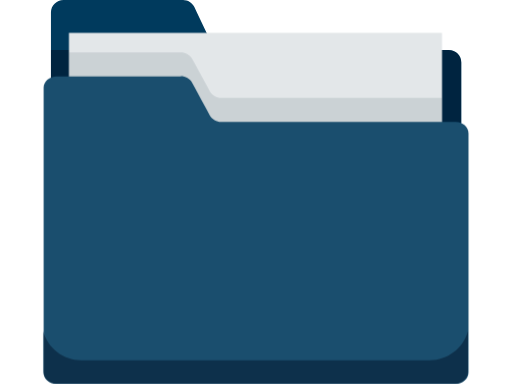
t = 0.00 s
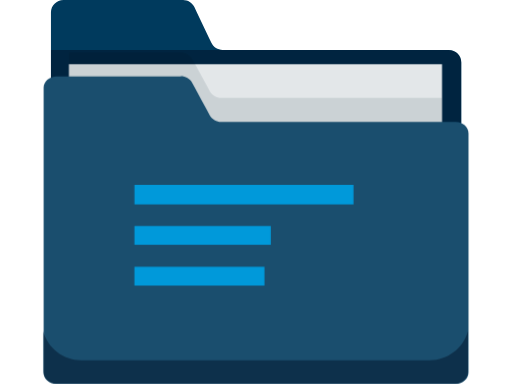
t = 0.98 s
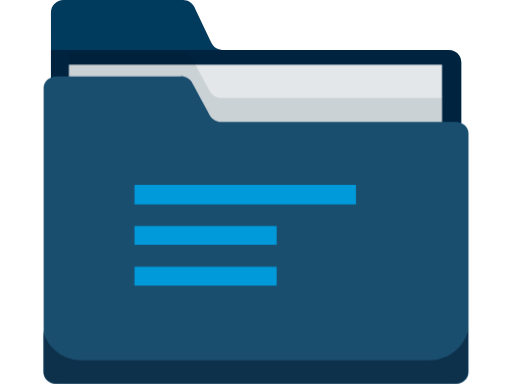
t = 1.91 s
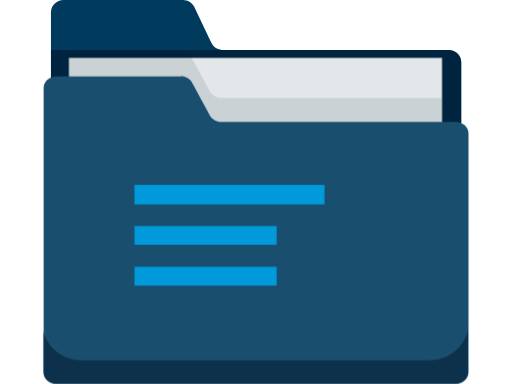
t = 2.54 s
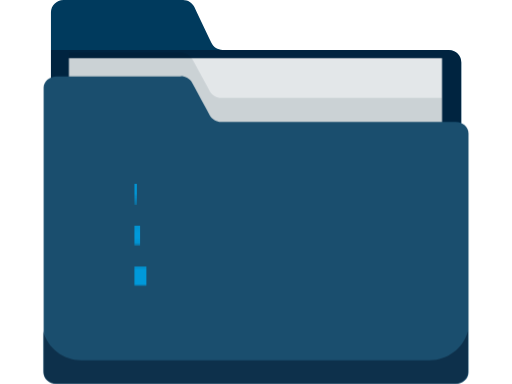
t = 3.48 s
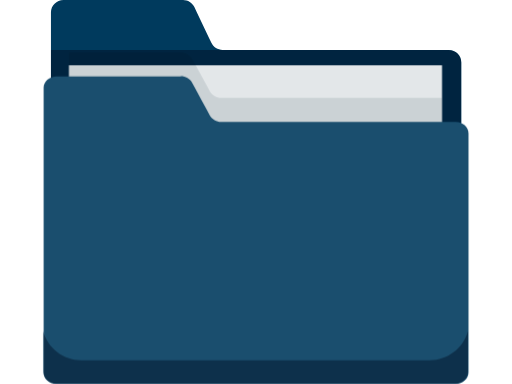
t = 4.41 s

The animated SVG that drew these frames (rendered in a browser with its animation timeline set to each time). Animation: 2 CSS @keyframes rules; one cycle of 5.35 s, repeats indefinitely.

<svg width="440px" height="330px" viewBox="0 0 440 330" version="1.1" xmlns="http://www.w3.org/2000/svg" xmlns:xlink="http://www.w3.org/1999/xlink">
<defs>
<style>
.project-paper-in-out {
    -webkit-animation: papir_project-aninated cubic-bezier(.165, .84, .44, 1) 1.5s alternate infinite;
    transform-box: fill-box;
    transform-origin: 51% 50%;
}

.project-lines-scale {
    -webkit-animation: animationlines cubic-bezier(.165, .84, .44, 1) 5s infinite;
    transform-box: fill-box;
    transform-origin: 0% 50%;
    -webkit-transform: scaleX(0);
    -ms-transform: scaleX(0);
}

.project-lines-scale-2 {
    animation-delay: 200ms;
}

.project-lines-scale-3 {
    animation-delay: 350ms;
}

@-webkit-keyframes papir_project-aninated {
    from {
        -webkit-transform: translateY(-20);
    }

    to {
        -webkit-transform: translateY(30%);
    }
}

@-ms-keyframes papir_project-aninated {
    from {
        -ms-transform: translateY(-20);
    }

    to {
        -ms-transform: translateY(30%);
    }
}
@-webkit-keyframes animationlines {
    0% {
        -webkit-transform: scaleX(0);
    }

    25% {
        -webkit-transform: scaleX(1);
    }

    50% {
        -webkit-transform: scaleX(1);
    }

    75%,
    100% {
        -webkit-transform: scaleX(0);
    }
}

@-ms-keyframes animationlines {
    0% {
        -ms-transform: scaleX(0);
    }

    25% {
        -ms-transform: scaleX(1);
    }

    50% {
        -ms-transform: scaleX(1);
    }

    75%,
    100% {
        -ms-transform: scaleX(0);
    }
}

</style>
</defs>
    <g id="Graphic-elements-/-Icons-/-Rich-icons-/-Project" stroke="none" stroke-width="1" fill="none" fill-rule="evenodd">
        <g id="Project" transform="translate(37.000000, 0.000000)" fill-rule="nonzero">
            <path d="M154.315472,42.9 C150.180214,42.9008974 146.413937,40.5209205 144.639623,36.7856604 L142.435472,32.1781132 L137.329811,21.4562264 L132.224151,10.7218868 L130.032453,6.11433962 C128.25148,2.37921101 124.482151,0 120.344151,0 L17.5086792,0 C11.5871447,0 6.78678521,4.80035223 6.78678521,10.7218868 L6.78678521,10.7218868 L6.78678521,278.457736 C6.78678521,281.303514 7.91165208,284.033868 9.92275425,286.047306 C11.9338564,288.060744 14.6628992,289.192075 17.5086792,289.192075 L348.679245,289.192075 C351.525025,289.192075 354.254068,288.060744 356.26517,286.047306 C358.276272,284.033868 359.401139,281.303514 359.401139,278.457736 L359.401139,53.6343396 C359.401139,50.7885615 358.276272,48.0582073 356.26517,46.0447694 C354.254068,44.0313315 351.525025,42.8999981 348.679245,42.9 L154.315472,42.9 Z" id="Path" fill="#003A5D"></path>
            <path d="M6.78679245,42.9 L348.554717,42.9 C354.545027,42.9 359.401132,47.7561054 359.401132,53.7464151 L359.401132,105.475472 L6.78679245,105.475472 L6.78679245,42.9 Z" id="Path" fill="#809DAE" style="mix-blend-mode: multiply;"></path>
            <rect class="project-paper-in-out" fill="#E3E7E9" x="22.2532075" y="28.2554717" width="320.610566" height="92.8732075"></rect>
            <g id="Group" opacity="0.3" style="mix-blend-mode: multiply;" transform="translate(21.169811, 44.830189)" fill="#A5B1B8">
                <path d="M321.706415,81.4290566 L321.706415,39.3260377 L132.112075,39.3260377 C128.023398,39.4054982 124.211819,37.2662492 122.149811,33.734717 L119.870943,29.5256604 L114.566038,19.725283 L109.236226,9.96226415 L106.957358,5.74075472 C104.890249,2.21596795 101.080528,0.0825242957 96.9950943,0.161886792 L1.10830189,0.161886792 L1.10830189,81.4664151 L321.706415,81.4290566 Z" id="Path"></path>
            </g>
            <path d="M153.281887,104.740755 C149.195788,104.822774 145.384815,102.688629 143.319623,99.1618868 L141.040755,94.9403774 L135.735849,85.14 L130.455849,75.3396226 L128.176981,71.130566 C126.111135,67.6029405 122.302059,65.4650962 118.214717,65.5373772 L11.6184906,65.5373772 C5.47924528,65.5373772 0.510566038,69.9226415 0.510566038,75.3396226 L0.510566038,75.3396226 L0.510566038,320.037736 C0.510566038,325.454717 5.49169811,329.850566 11.6184906,329.850566 L354.519623,329.850566 C360.658868,329.850566 365.627547,325.454717 365.627547,320.037736 L365.627547,114.566038 C365.627547,109.149057 360.646415,104.753208 354.519623,104.753208 L153.281887,104.753208 L153.281887,104.740755 Z" id="Path" fill="#1A4E6E"></path>
            <path d="M-6.29123828e-05,284.385283 L-6.29123828e-05,318.854717 C-0.00992989566,321.807189 1.15598081,324.64214 3.24019799,326.733367 C5.32441516,328.824594 8.15543556,330 11.1079245,330 L354.021509,330 C356.967514,330 359.792858,328.829704 361.875998,326.746564 C363.959138,324.663424 365.129434,321.83808 365.129434,318.892075 L365.129434,284.385283 L364.855472,285.29434 C360.547621,299.665791 347.319432,309.507199 332.316226,309.502642 L32.8007547,309.502642 C17.4460546,309.50855 3.99773921,299.210428 -6.29123828e-05,284.385283 Z" id="Path" fill="#809DAE" style="mix-blend-mode: multiply;"></path>
            <rect class="project-lines-scale" fill="#0099DA" x="78.54" y="158.860755" width="190.316604" height="16.8113208"></rect>
            <rect class="project-lines-scale project-lines-scale-2" fill="#0099DA" x="78.54" y="194.226792" width="122.174717" height="16.1388679"></rect>
            <rect class="project-lines-scale project-lines-scale-3" fill="#0099DA" x="78.54" y="229.269057" width="122.174717" height="16.1388679"></rect>
        </g>
    </g>
</svg>